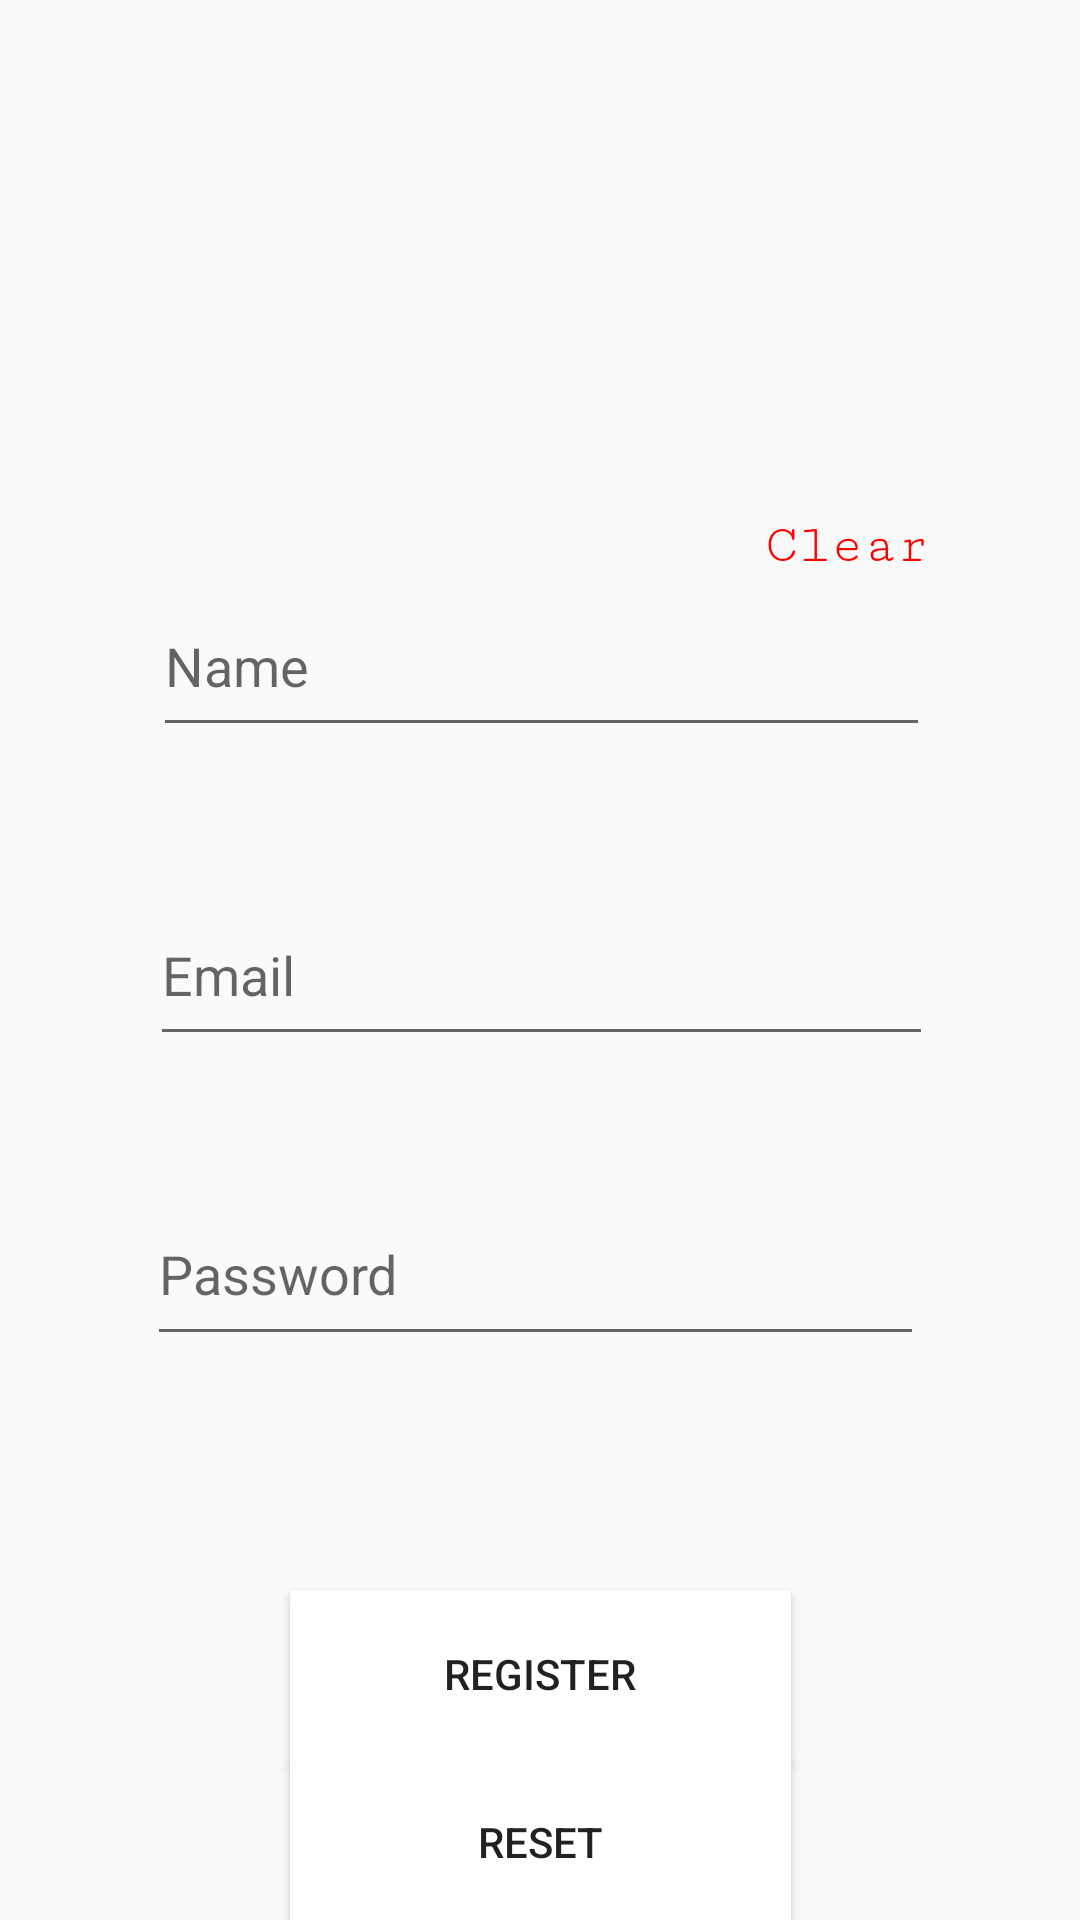

Produce the Android XML layout that renders to this screen, including the resource entries it uses.
<!-- AndroidManifest.xml: application theme THISISTHETHEME -->
<!-- res/layout/activity_main.xml -->
<?xml version="1.0" encoding="utf-8"?>
<androidx.constraintlayout.widget.ConstraintLayout xmlns:android="http://schemas.android.com/apk/res/android"
    xmlns:app="http://schemas.android.com/apk/res-auto"
    xmlns:tools="http://schemas.android.com/tools"
    android:layout_width="match_parent"
    android:layout_height="match_parent"
    tools:context=".MainActivity">

    <EditText
        android:id="@+id/name"
        android:layout_width="0dp"
        android:layout_height="57dp"
        android:layout_marginStart="51dp"
        android:layout_marginTop="68dp"
        android:layout_marginEnd="50dp"
        android:layout_marginBottom="23dp"
        android:ems="10"
        android:hint="@string/name"
        android:inputType="textPersonName"
        app:layout_constraintBottom_toTopOf="@+id/email_p"
        app:layout_constraintEnd_toEndOf="parent"
        app:layout_constraintHorizontal_bias="0.0"
        app:layout_constraintStart_toStartOf="parent"
        app:layout_constraintTop_toBottomOf="@+id/imageView" />

    <EditText
        android:id="@+id/password"
        android:layout_width="0dp"
        android:layout_height="58dp"
        android:layout_marginStart="49dp"
        android:layout_marginTop="21dp"
        android:layout_marginEnd="52dp"
        android:layout_marginBottom="62dp"
        android:ems="10"
        android:hint="@string/password"
        android:inputType="textPassword"
        app:layout_constraintBottom_toTopOf="@+id/REGISTER"
        app:layout_constraintEnd_toEndOf="parent"
        app:layout_constraintStart_toStartOf="parent"
        app:layout_constraintTop_toBottomOf="@+id/email_p" />

    <EditText
        android:id="@+id/email_p"
        android:layout_width="0dp"
        android:layout_height="57dp"
        android:layout_marginStart="50dp"
        android:layout_marginTop="23dp"
        android:layout_marginEnd="49dp"
        android:layout_marginBottom="21dp"
        android:ems="10"
        android:hint="@string/email"
        android:inputType="textEmailAddress"
        app:layout_constraintBottom_toTopOf="@+id/password"
        app:layout_constraintEnd_toEndOf="parent"
        app:layout_constraintStart_toStartOf="parent"
        app:layout_constraintTop_toBottomOf="@+id/name" />

    <ImageView
        android:id="@+id/imageView"
        android:layout_width="350dp"
        android:layout_height="77dp"
        android:layout_marginTop="92dp"
        app:layout_constraintEnd_toEndOf="parent"
        app:layout_constraintHorizontal_bias="0.625"
        app:layout_constraintStart_toStartOf="parent"
        app:layout_constraintTop_toTopOf="parent"
        app:srcCompat="@mipmap/starlabs" />

    <Button
        android:id="@+id/REGISTER"
        android:layout_width="167dp"
        android:layout_height="56dp"
        android:layout_marginTop="16dp"
        android:background="@android:color/white"
        android:text="@string/register"
        app:layout_constraintBottom_toTopOf="@+id/RESET"
        app:layout_constraintEnd_toEndOf="parent"
        app:layout_constraintStart_toStartOf="parent"
        app:layout_constraintTop_toBottomOf="@+id/password" />

    <Button
        android:id="@+id/RESET"
        android:layout_width="167dp"
        android:layout_height="56dp"
        android:layout_marginBottom="43dp"
        android:background="@android:color/white"
        android:text="@string/reset"
        app:layout_constraintBottom_toBottomOf="parent"
        app:layout_constraintEnd_toEndOf="parent"
        app:layout_constraintStart_toStartOf="parent"
        app:layout_constraintTop_toBottomOf="@+id/REGISTER" />

    <TextView
        android:id="@+id/Clear_field"
        android:layout_width="wrap_content"
        android:layout_height="wrap_content"
        android:layout_marginStart="308dp"
        android:layout_marginTop="47dp"
        android:layout_marginEnd="50dp"
        android:fontFamily="serif-monospace"
        android:text="@string/clear_filed"
        android:textColor="#FF0000"
        android:textSize="18sp"
        app:layout_constraintBottom_toTopOf="@+id/name"
        app:layout_constraintEnd_toEndOf="parent"
        app:layout_constraintHorizontal_bias="1.0"
        app:layout_constraintStart_toStartOf="parent"
        app:layout_constraintTop_toBottomOf="@+id/imageView"
        app:layout_constraintVertical_bias="1.0" />

</androidx.constraintlayout.widget.ConstraintLayout>
<!-- resources referenced by this layout -->
<resources>
  <string name="clear_filed"> Clear</string>
  <string name="email">Email</string>
  <string name="name">Name </string>
  <string name="password">Password</string>
  <string name="register">Register</string>
  <string name="reset">Reset</string>
  <style name="THISISTHETHEME" parent="Theme.AppCompat.Light.NoActionBar">
          
          <item name="colorPrimary">@color/colorPrimary</item>
          <item name="colorPrimaryDark">@color/colorPrimaryDark</item>
          <item name="colorAccent">@color/colorAccent</item>
      </style>
  <!-- not gathered from this repository: default colours our renderer supplied (Android Studio template values) -->
  <color name="colorPrimary">#FF6200EE</color>
  <color name="colorPrimaryDark">#FF3700B3</color>
  <color name="colorAccent">#FF03DAC5</color>
</resources>
